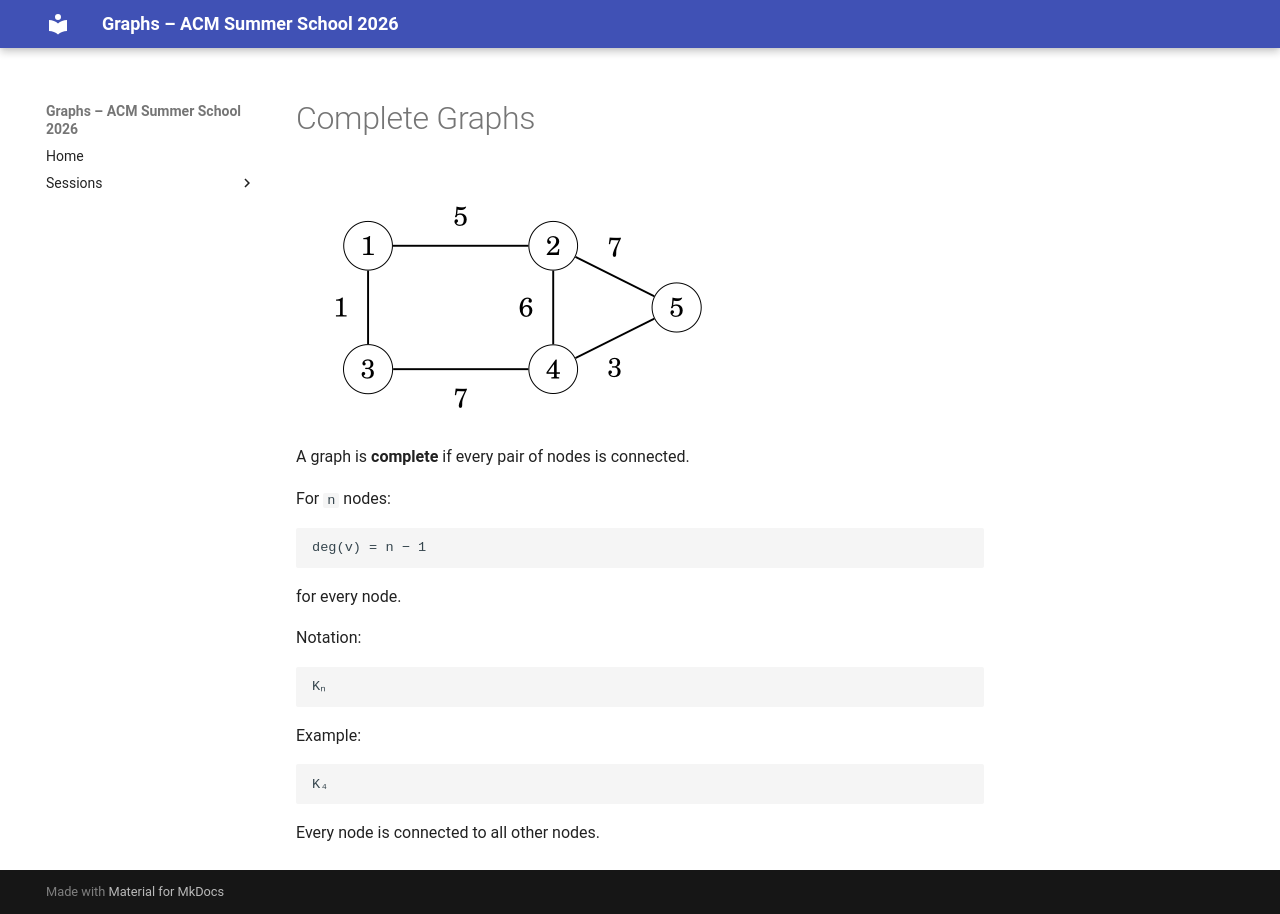

repository: Ankush-Chander/Tech-Talks · page: sessions/slides/basics/17_complete_graphs/index.html · generator: mkdocs

# Complete Graphs

![](../../../../images/basics/weighted_graph.png)  

A graph is **complete** if every pair of nodes is connected.

For `n` nodes:

```text
deg(v) = n − 1
```

for every node.

Notation:

```text
Kₙ
```

Example:

```text
K₄
```

Every node is connected to all other nodes.
